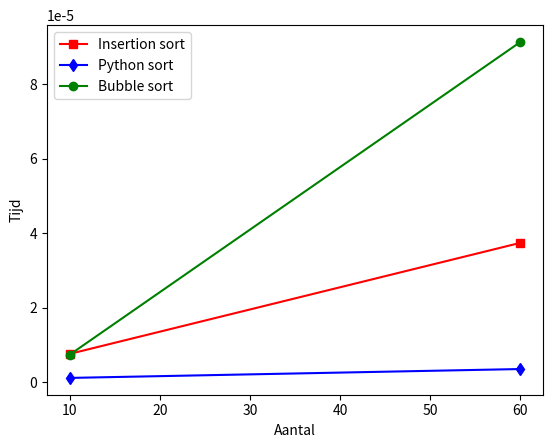

Write Python code to recreate this figure. (Note: this script raises an exception after producing the figure.)
from random import randint
from time import time
import matplotlib.pyplot as plt

def insertion_sort(a):
    for j in range(1, len(a)):
        key =  a[j]
        i = j - 1
        while i >= 0 and a[i] > key:
            a[i + 1] = a[i]
            i = i - 1
        a[i + 1] = key

    return a

def  bubble_sort(a):
    for i in range(len(a) - 1):
        for j in range(len(a) - 1, i, -1):
            if a[j] < a[j - 1]:
                a[j], a[j - 1]  = a[j - 1],  a[j]

    return a

def other_sort(a):
    pass

def merg(l1, l2):
    lijst = []
    index1, index2 = 0, 0

    while index1 < len(l1) and index2 < len(l2):
        if l1[index1] <= l2[index2]:
            lijst.append(l1[index1])
            index1 += 1
        elif l1[index1] > l2[index2]:
            lijst.append(l2[index2])
            index2 += 1

    lijst += l1[index1:] + l2[index2:]

    return lijst

def merge_sort(lijst):
    if len(lijst) > 1:
        mid = len(lijst) // 2
        s1 = merge_sort(lijst[:mid])
        s2 = merge_sort(lijst[mid:])
        return merg(s1, s2)
    else:
        return lijst

def genereer_rij(a):
    rij = []
    for i in range(a):
        rij.append(randint(0, a))
    return rij

n, t_insertion, t_python, t_bubble, t_merge = [], [], [], [], []

i = 10

while i < 100:

    rij_1 = genereer_rij(i)
    rij_2 = rij_1.copy()
    rij_3 = rij_1.copy()
    rij_4 = rij_1.copy()

    start = time()
    insertion_sort(rij_1)
    stop = time()

    t_insertion.append(stop - start)

    start = time()
    rij_2.sort()
    stop = time()

    t_python.append(stop - start)

    start = time()
    bubble_sort(rij_3)
    stop = time()

    t_bubble.append(stop - start)

    """
    start = time()
    merge_sort(rij_4)
    stop = time()

    t_merge.append(stop - start)
    """

    n.append(i)
    i += 50

plt.plot(n, t_insertion, '-rs')
plt.plot(n, t_python, '-bd')
plt.plot(n, t_bubble, '-go')
#plt.plot(n, t_merge, '-yo')
plt.xlabel('Aantal')
plt.ylabel('Tijd')
plt.gca().legend(('Insertion sort', 'Python sort', 'Bubble sort', 'Merge sort'))
plt.gcf().canvas.set_window_title('EEN HEEL MOOI DING JONGE')
plt.title('ZO MOOI DING')
plt.show()
